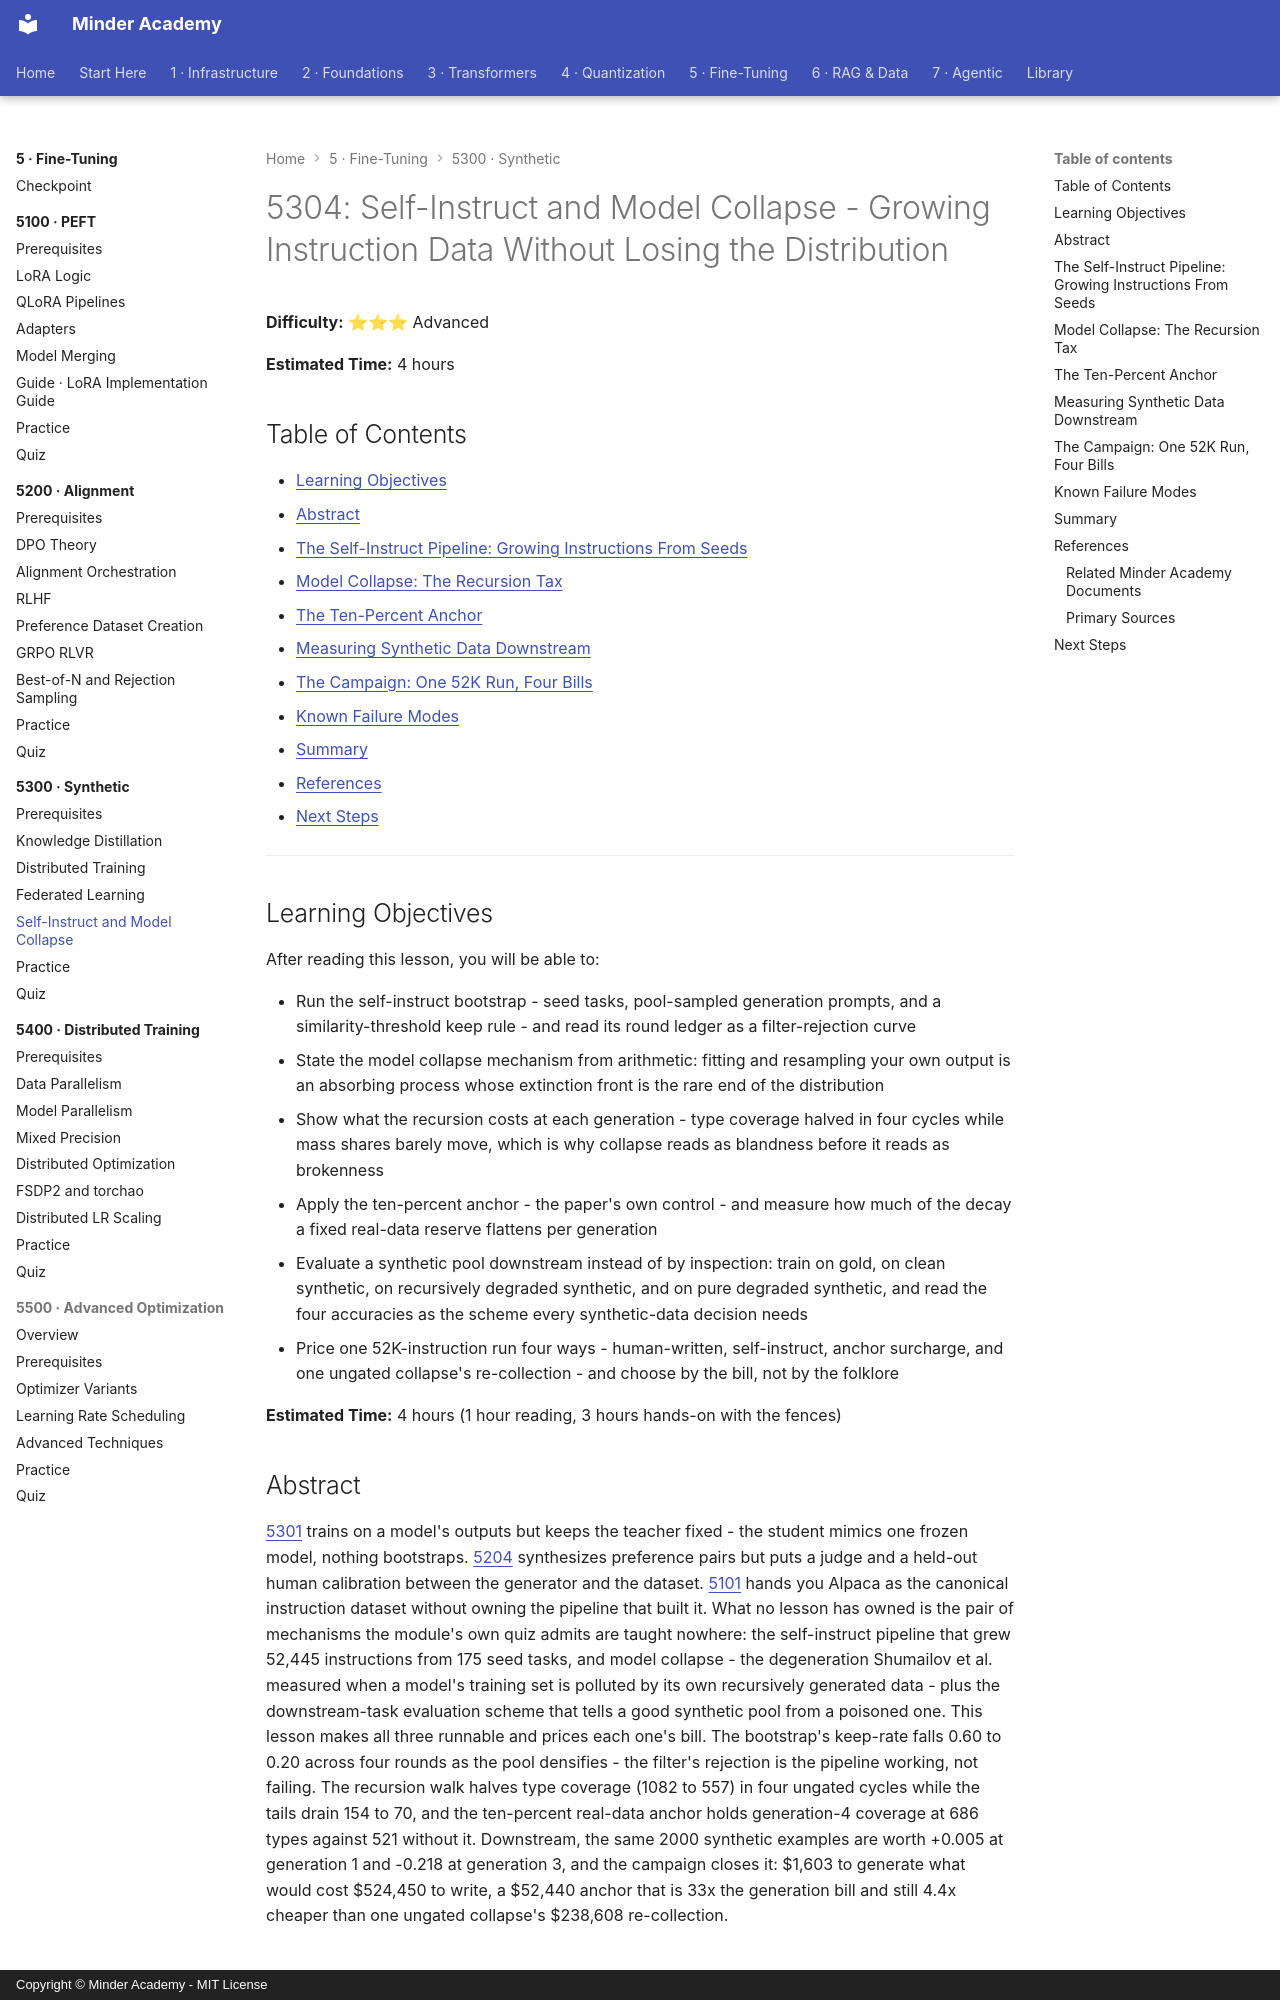

repository: minderhq/academy · page: phases/phase5-finetuning/5300-synthetic/5304-Self-Instruct-and-Model-Collapse/index.html · generator: mkdocs · copyright: Copyright © Minder Academy - MIT License

---
Document ID: 5304
Title: "5304: Self-Instruct and Model Collapse - Growing Instruction Data Without Losing the Distribution"
Phase: 5
Module: 5300
Last Updated: 2026-10-17
Status: Complete
Difficulty: Advanced
Estimated Time: 4 hours
Prerequisites: See module README
Related: See module README
Tags: ['finetuning', 'synthetic-data', 'evaluation']
---

# 5304: Self-Instruct and Model Collapse - Growing Instruction Data Without Losing the Distribution

**Difficulty:** ⭐⭐⭐ Advanced

**Estimated Time:** 4 hours

## Table of Contents

- [Learning Objectives](#learning-objectives)
- [Abstract](#abstract)
- [The Self-Instruct Pipeline: Growing Instructions From Seeds](#the-self-instruct-pipeline-growing-instructions-from-seeds)
- [Model Collapse: The Recursion Tax](#model-collapse-the-recursion-tax)
- [The Ten-Percent Anchor](#the-ten-percent-anchor)
- [Measuring Synthetic Data Downstream](#measuring-synthetic-data-downstream)
- [The Campaign: One 52K Run, Four Bills](#the-campaign-one-52k-run-four-bills)
- [Known Failure Modes](#known-failure-modes)
- [Summary](#summary)
- [References](#references)
- [Next Steps](#next-steps)

---

## Learning Objectives

After reading this lesson, you will be able to:

- Run the self-instruct bootstrap - seed tasks, pool-sampled generation prompts, and a similarity-threshold keep rule - and read its round ledger as a filter-rejection curve
- State the model collapse mechanism from arithmetic: fitting and resampling your own output is an absorbing process whose extinction front is the rare end of the distribution
- Show what the recursion costs at each generation - type coverage halved in four cycles while mass shares barely move, which is why collapse reads as blandness before it reads as brokenness
- Apply the ten-percent anchor - the paper's own control - and measure how much of the decay a fixed real-data reserve flattens per generation
- Evaluate a synthetic pool downstream instead of by inspection: train on gold, on clean synthetic, on recursively degraded synthetic, and on pure degraded synthetic, and read the four accuracies as the scheme every synthetic-data decision needs
- Price one 52K-instruction run four ways - human-written, self-instruct, anchor surcharge, and one ungated collapse's re-collection - and choose by the bill, not by the folklore

**Estimated Time:** 4 hours (1 hour reading, 3 hours hands-on with the fences)

## Abstract

[5301](./5301-Knowledge-Distillation.md) trains on a model's outputs but keeps the teacher fixed - the student mimics one frozen model, nothing bootstraps. [5204](../5200-alignment/5204-Preference-Dataset-Creation.md) synthesizes preference pairs but puts a judge and a held-out human calibration between the generator and the dataset. [5101](../5100-peft/5101-LoRA-Logic.md) hands you Alpaca as the canonical instruction dataset without owning the pipeline that built it. What no lesson has owned is the pair of mechanisms the module's own quiz admits are taught nowhere: the self-instruct pipeline that grew 52,445 instructions from 175 seed tasks, and model collapse - the degeneration Shumailov et al. measured when a model's training set is polluted by its own recursively generated data - plus the downstream-task evaluation scheme that tells a good synthetic pool from a poisoned one. This lesson makes all three runnable and prices each one's bill. The bootstrap's keep-rate falls 0.60 to 0.20 across four rounds as the pool densifies - the filter's rejection is the pipeline working, not failing. The recursion walk halves type coverage (1082 to 557) in four ungated cycles while the tails drain 154 to 70, and the ten-percent real-data anchor holds generation-4 coverage at 686 types against 521 without it. Downstream, the same 2000 synthetic examples are worth +0.005 at generation 1 and -0.218 at generation 3, and the campaign closes it: $1,603 to generate what would cost $524,450 to write, a $52,440 anchor that is 33x the generation bill and still 4.4x cheaper than one ungated collapse's $238,608 re-collection.
